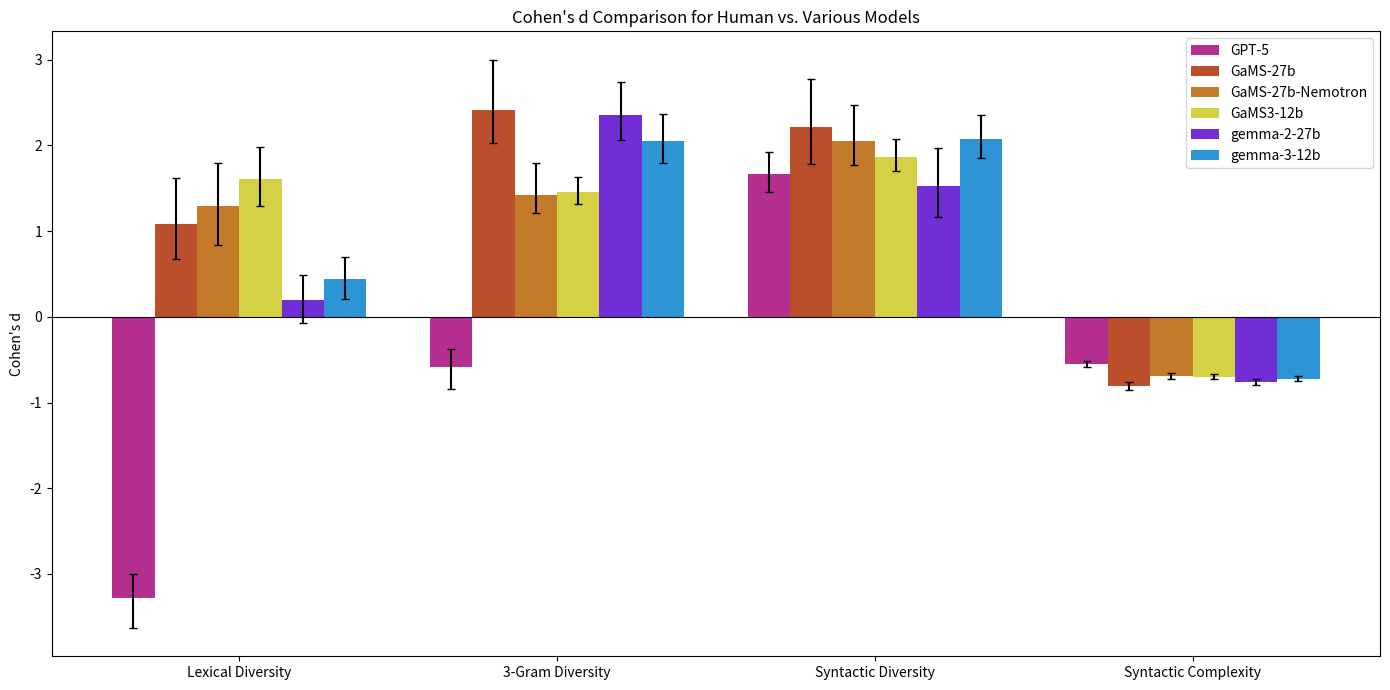

Write the Python code that produced this figure.
import pandas as pd
import matplotlib.pyplot as plt
import numpy as np

# 1. Recreate your data structure
data = {
    'Metric': ['Lexical Diversity', '3-Gram Diversity', 'Syntactic Diversity', 'Syntactic Complexity'],
    "GPT-5": [-3.28, -0.59, 1.67, -0.55],
    "GPT-5_low": [-3.63, -0.84, 1.46, -0.58],
    "GPT-5_high": [-3, -0.37, 1.92, -0.52],
    'GaMS3-12b': [1.61, 1.46, 1.86, -0.7],
    'GaMS3_low': [1.29, 1.32, 1.7, -0.73],
    'GaMS3_high': [1.98, 1.63, 2.08, -0.67],
    'gemma-3-12b': [0.44, 2.05, 2.08, -0.72],
    'gemma3_low': [0.21, 1.79, 1.85, -0.75],
    'gemma3_high': [0.7, 2.37, 2.35, -0.69],
    "GaMS-27b": [1.08, 2.41, 2.22, -0.81],
    "GaMS-27b_low": [0.68, 2.03, 1.78, -0.85],
    "GaMS-27b_high": [1.62, 3, 2.78, -0.76],
    "GaMS-27b-Nemotron": [1.29, 1.42, 2.05, -0.69],
    "Nemotron_low": [0.84, 1.21, 1.77, -0.72],
    "Nemotron_high": [1.79, 1.79, 2.47, -0.66],
    "gemma-2-27b": [0.2, 2.36, 1.53, -0.76],
    "gemma2_low": [-0.07, 2.06, 1.16, -0.79],
    "gemma2_high": [0.49, 2.74, 1.97, -0.73]
}
"""
data = {
    'Metric': ['Lexical Diversity', '3-Gram Diversity*', 'Syntactic Diversity*', 'Syntactic Complexity'],
    'Value': [-0.81, -0.56, -0.33, -0.09],
    'CI_low': [-1.2, -0.96, -0.66, 0.03],
    'CI_high': [-0.44, -0.16, 0.02, 0.14]
}
"""

df = pd.DataFrame(data)

# 2. Calculate Asymmetric Errors
# Format must be a 2xN array: [[lower_offsets], [upper_offsets]]
err_gpt = [
    abs(df['GPT-5'] - df['GPT-5_low']), 
    abs(df['GPT-5_high'] - df['GPT-5'])  
]

err_gams3 = [
    abs(df['GaMS3-12b'] - df['GaMS3_low']), 
    abs(df['GaMS3_high'] - df['GaMS3-12b']) 
]

err_gemma3 = [
    abs(df['gemma-3-12b'] - df['gemma3_low']),
    abs(df['gemma3_high'] - df['gemma-3-12b'])
]

err_gams2 = [
    abs(df['GaMS-27b'] - df['GaMS-27b_low']),
    abs(df['GaMS-27b_high'] - df['GaMS-27b'])
]

err_nemotron = [
    abs(df['GaMS-27b-Nemotron'] - df['Nemotron_low']),
    abs(df['Nemotron_high'] - df['GaMS-27b-Nemotron'])
]

err_gemma2 = [
    abs(df['gemma-2-27b'] - df['gemma2_low']),
    abs(df['gemma2_high'] - df['gemma-2-27b'])
]

"""
error = [
    abs(df['Value'] - df['CI_low']), # Distance down
    abs(df['CI_high'] - df['Value'])  # Distance up
]
"""

# 3. Plotting
n_bars = 6
group_width = 0.8  # Total space occupied by the 6 bars
bar_width = group_width / n_bars
x = np.arange(len(df['Metric']))

fig, ax = plt.subplots(figsize=(14, 7)) # Widened for 6 bars

base_offset = x - (group_width / 2) + (bar_width / 2)

# Plot bars with yerr (y-error)
rects1 = ax.bar(base_offset + 0*bar_width, df['GPT-5'], bar_width, label='GPT-5', 
                color="#B42F90", yerr=err_gpt, capsize=3)

rects2 = ax.bar(base_offset + 1*bar_width, df['GaMS-27b'], bar_width, label='GaMS-27b', 
                color="#BB4F2B", yerr=err_gams2, capsize=3)

rects3 = ax.bar(base_offset + 2*bar_width, df['GaMS-27b-Nemotron'], bar_width, label='GaMS-27b-Nemotron', 
                color="#C37B29", yerr=err_nemotron, capsize=3)

rects4 = ax.bar(base_offset + 3*bar_width, df['GaMS3-12b'], bar_width, label='GaMS3-12b', 
                color="#D5D144", yerr=err_gams3, capsize=3)

rects5 = ax.bar(base_offset + 4*bar_width, df['gemma-2-27b'], bar_width, label='gemma-2-27b', 
                color="#712DD6", yerr=err_gemma2, capsize=3)

rects6 = ax.bar(base_offset + 5*bar_width, df['gemma-3-12b'], bar_width, label='gemma-3-12b', 
                color="#2D95D6", yerr=err_gemma3, capsize=3)

"""
bars = ax.bar(x - width/2, df['Value'], width, 
                color="#60B524", yerr=error, capsize=5)
"""               

# 4. Styling
ax.set_ylabel("Cohen's d")
ax.set_title("Cohen's d Comparison for Human vs. Various Models")
ax.set_xticks(x)
ax.set_xticklabels(df['Metric'])
ax.legend()
ax.axhline(0, color='black', linewidth=0.8) # Line at zero for readability

plt.tight_layout()
plt.savefig("effect_sizes_human-v-models")
